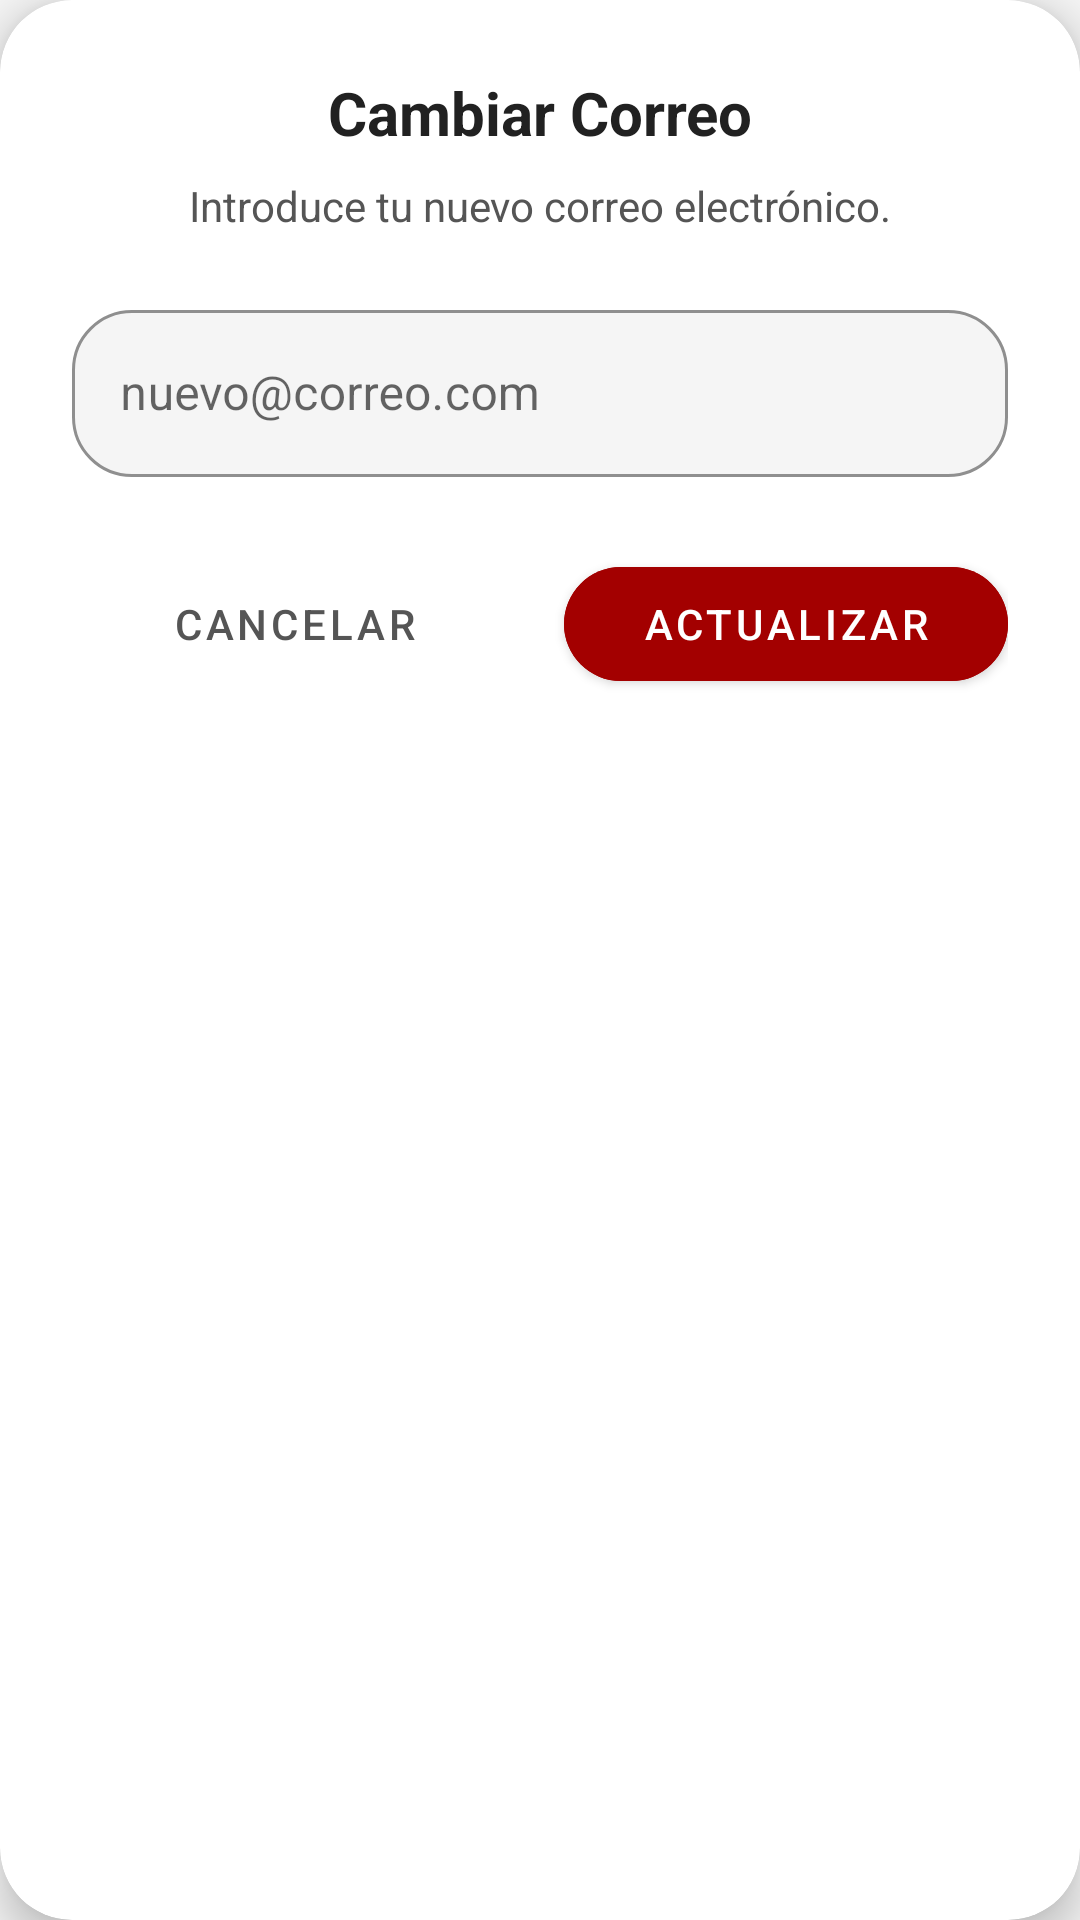

This screen was rendered from an Android layout file. Write that file and the resources it references.
<!-- AndroidManifest.xml: application theme Theme.TheRingPrivate -->
<!-- res/layout/dialog_edit_email.xml -->
<?xml version="1.0" encoding="utf-8"?>
<androidx.cardview.widget.CardView xmlns:android="http://schemas.android.com/apk/res/android"
    xmlns:app="http://schemas.android.com/apk/res-auto"
    android:layout_width="match_parent"
    android:layout_height="wrap_content"
    android:layout_margin="24dp"
    app:cardCornerRadius="24dp"
    app:cardElevation="8dp"
    app:cardBackgroundColor="@color/cardBackground">

    <LinearLayout
        android:layout_width="match_parent"
        android:layout_height="wrap_content"
        android:orientation="vertical"
        android:padding="24dp"
        android:gravity="center_horizontal">

        <TextView
            android:layout_width="match_parent"
            android:layout_height="wrap_content"
            android:text="Cambiar Correo"
            android:textAlignment="center"
            android:textColor="@color/textColorPrimary"
            android:textSize="20sp"
            android:textStyle="bold" />

        <TextView
            android:layout_width="match_parent"
            android:layout_height="wrap_content"
            android:layout_marginTop="8dp"
            android:text="Introduce tu nuevo correo electrónico."
            android:textAlignment="center"
            android:textColor="@color/textColorSecondary"
            android:textSize="14sp" />

        <com.google.android.material.textfield.TextInputLayout
            style="@style/Widget.MaterialComponents.TextInputLayout.OutlinedBox"
            android:layout_width="match_parent"
            android:layout_height="wrap_content"
            android:layout_marginTop="20dp"
            app:boxBackgroundColor="@color/backgroundColor"
            app:boxStrokeColor="#A30000"
            app:boxCornerRadiusBottomEnd="20dp"
            app:boxCornerRadiusBottomStart="20dp"
            app:boxCornerRadiusTopEnd="20dp"
            app:boxCornerRadiusTopStart="20dp">

            <com.google.android.material.textfield.TextInputEditText
                android:id="@+id/etInput"
                android:layout_width="match_parent"
                android:layout_height="wrap_content"
                android:hint="nuevo@correo.com"
                android:textColor="@color/textColorPrimary"
                android:textColorHint="@color/textColorSecondary"
                android:inputType="textEmailAddress" />
        </com.google.android.material.textfield.TextInputLayout>

        <LinearLayout
            android:layout_width="match_parent"
            android:layout_height="wrap_content"
            android:layout_marginTop="24dp"
            android:orientation="horizontal"
            android:weightSum="2">

            <com.google.android.material.button.MaterialButton
                android:id="@+id/btnCancel"
                style="@style/Widget.MaterialComponents.Button.TextButton"
                android:layout_width="0dp"
                android:layout_height="50dp"
                android:layout_marginEnd="8dp"
                android:layout_weight="1"
                android:text="Cancelar"
                android:textColor="@color/textColorSecondary" />

            <com.google.android.material.button.MaterialButton
                android:id="@+id/btnSave"
                android:layout_width="0dp"
                android:layout_height="50dp"
                android:layout_marginStart="8dp"
                android:layout_weight="1"
                android:backgroundTint="#A30000"
                android:text="Actualizar"
                android:textColor="@color/white"
                app:cornerRadius="25dp" />
        </LinearLayout>
    </LinearLayout>
</androidx.cardview.widget.CardView>
<!-- resources referenced by this layout -->
<resources>
  <color name="backgroundColor">#F5F5F5</color>
  <color name="cardBackground">#FFFFFF</color>
  <color name="textColorPrimary">#212121</color>
  <color name="textColorSecondary">#555555</color>
  <color name="white">#FFFFFFFF</color>
  <style name="Theme.TheRingPrivate" parent="Base.Theme.TheRingPrivate" />
  <style name="Base.Theme.TheRingPrivate" parent="Theme.MaterialComponents.DayNight.NoActionBar">
          <item name="colorPrimary">#A30000</item>
          <item name="colorPrimaryVariant">#FF0000</item>
          <item name="colorOnPrimary">@color/white</item>
  
          <item name="android:windowBackground">@color/backgroundColor</item>
          <item name="logoSource">@drawable/logo_the_ring_transparente_negro</item>
  
          
          <item name="android:windowLayoutInDisplayCutoutMode" tools:targetApi="o_mr1">shortEdges</item>
          <item name="android:navigationBarColor">@android:color/transparent</item>
          <item name="android:statusBarColor">@android:color/transparent</item>
          <item name="android:windowDrawsSystemBarBackgrounds">true</item>
      </style>
  <!-- drawable logo_the_ring_transparente_negro: png bitmap (drawable, 34199 bytes) -->
</resources>
